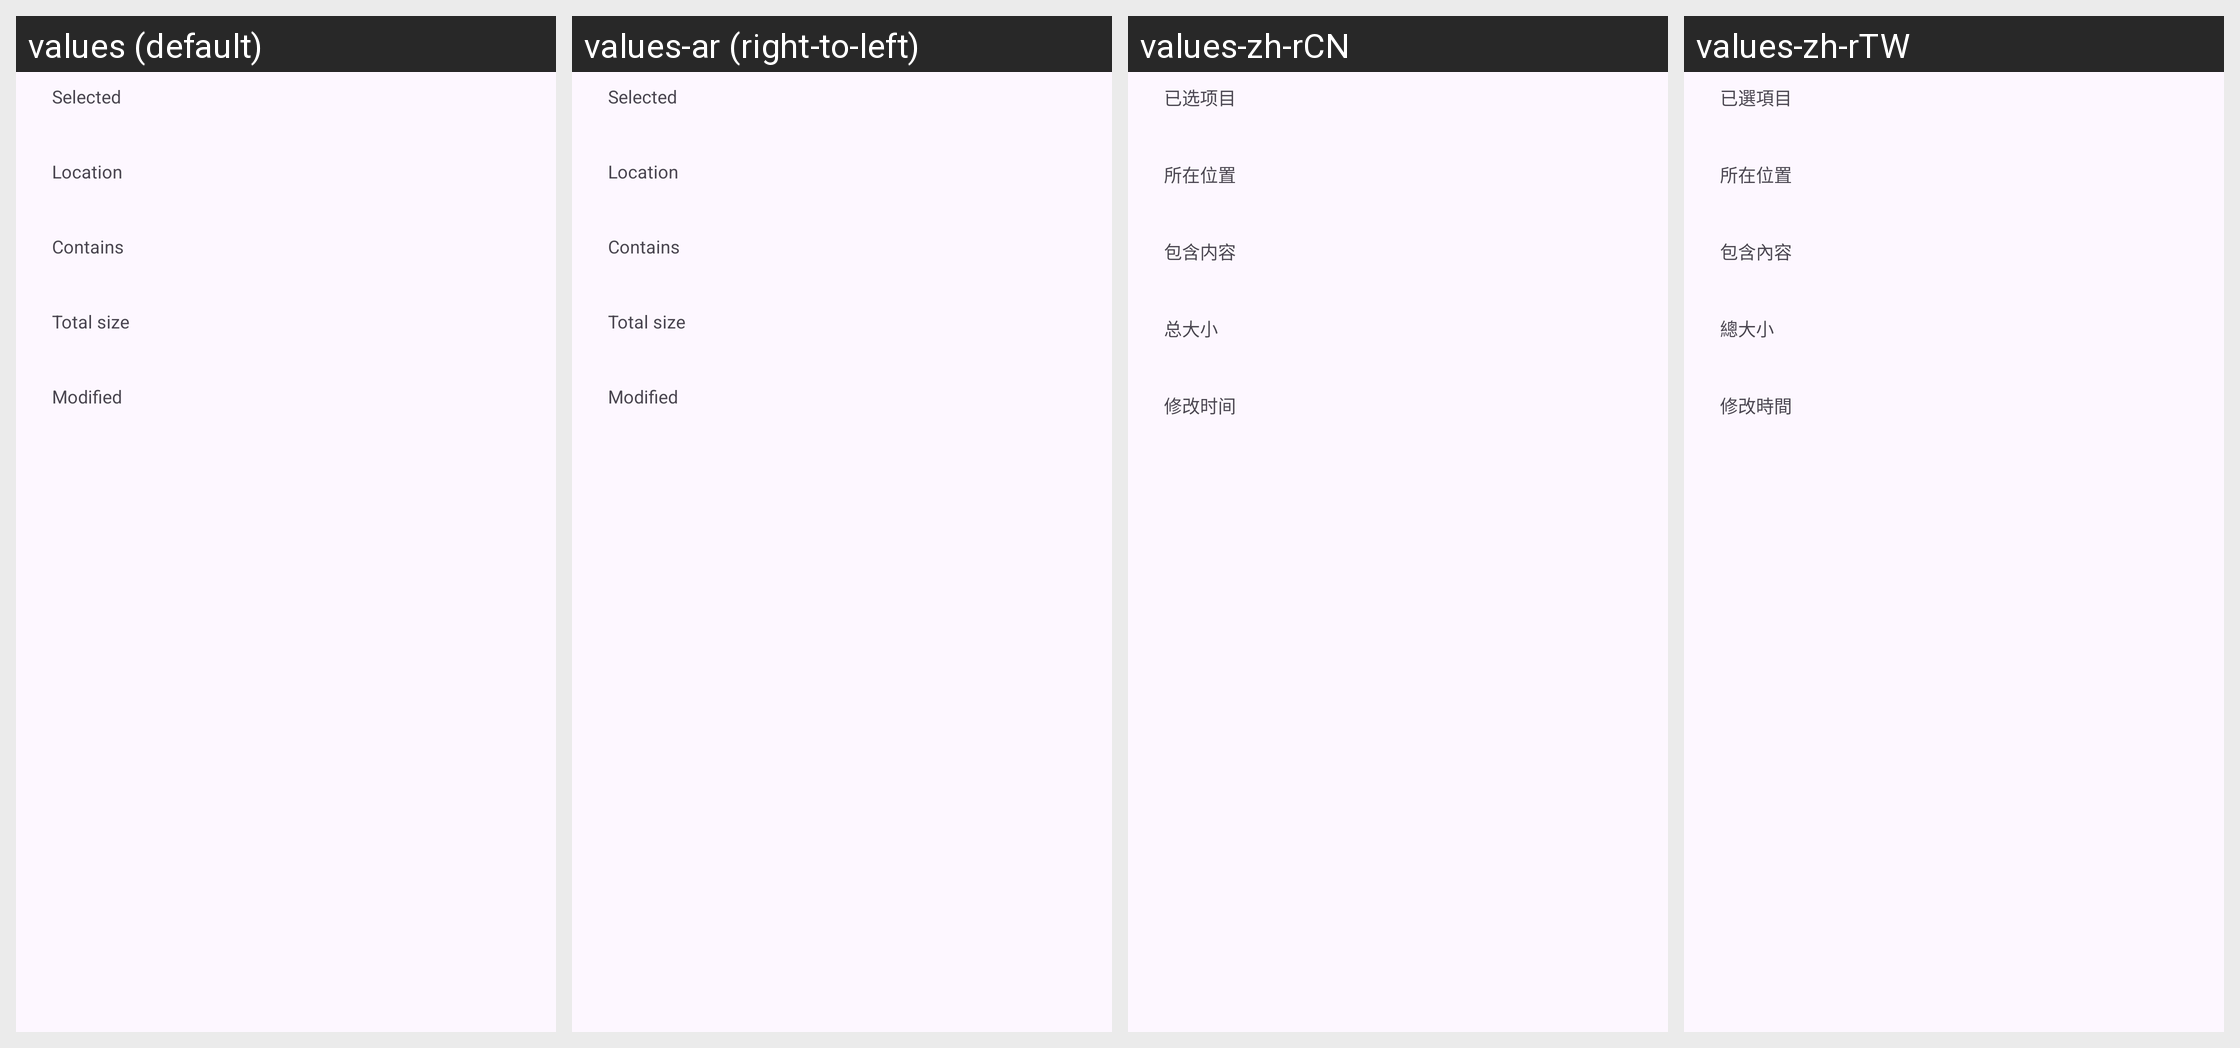

Locale-by-locale string values for the Android screen shown in this grid:
Android screen res/layout/multi_properties_dialog.xml rendered under 4 locales, left to right: values (default), values-ar (right-to-left), values-zh-rCN, values-zh-rTW. Device: Nexus 5 (rendered at 1080×1920; each locale shown at half size, 540×960, under a caption strip naming it); theme Theme.MaterialFiles.
Other locales in the repository, not shown: values-bg, values-ca, values-cs, values-da, values-de, values-el, values-es, values-eu, values-fa, values-fi, values-fr, values-gl, values-hu, values-in, values-is, values-it, values-iw, values-ja, values-ko, values-lt, values-nb, values-nl, values-pl, values-pt-rBR, values-pt-rPT, values-ro, values-ru, values-tr, values-uk, values-vi.
Strings drawn on this screen, with the default value and each locale's value (text and hints the layout hard-codes, and strings that could not be matched under every locale, appear in the picture but are not listed):

multi_properties_selected_label
  values: Selected
  values-ar: Selected  [not translated; the default value is used]
  values-zh-rCN: 已选项目
  values-zh-rTW: 已選項目

multi_properties_location_label
  values: Location
  values-ar: Location  [not translated; the default value is used]
  values-zh-rCN: 所在位置
  values-zh-rTW: 所在位置

multi_properties_contents_label
  values: Contains
  values-ar: Contains  [not translated; the default value is used]
  values-zh-rCN: 包含内容
  values-zh-rTW: 包含內容

multi_properties_total_size_label
  values: Total size
  values-ar: Total size  [not translated; the default value is used]
  values-zh-rCN: 总大小
  values-zh-rTW: 總大小

multi_properties_modified_label
  values: Modified
  values-ar: Modified  [not translated; the default value is used]
  values-zh-rCN: 修改时间
  values-zh-rTW: 修改時間
